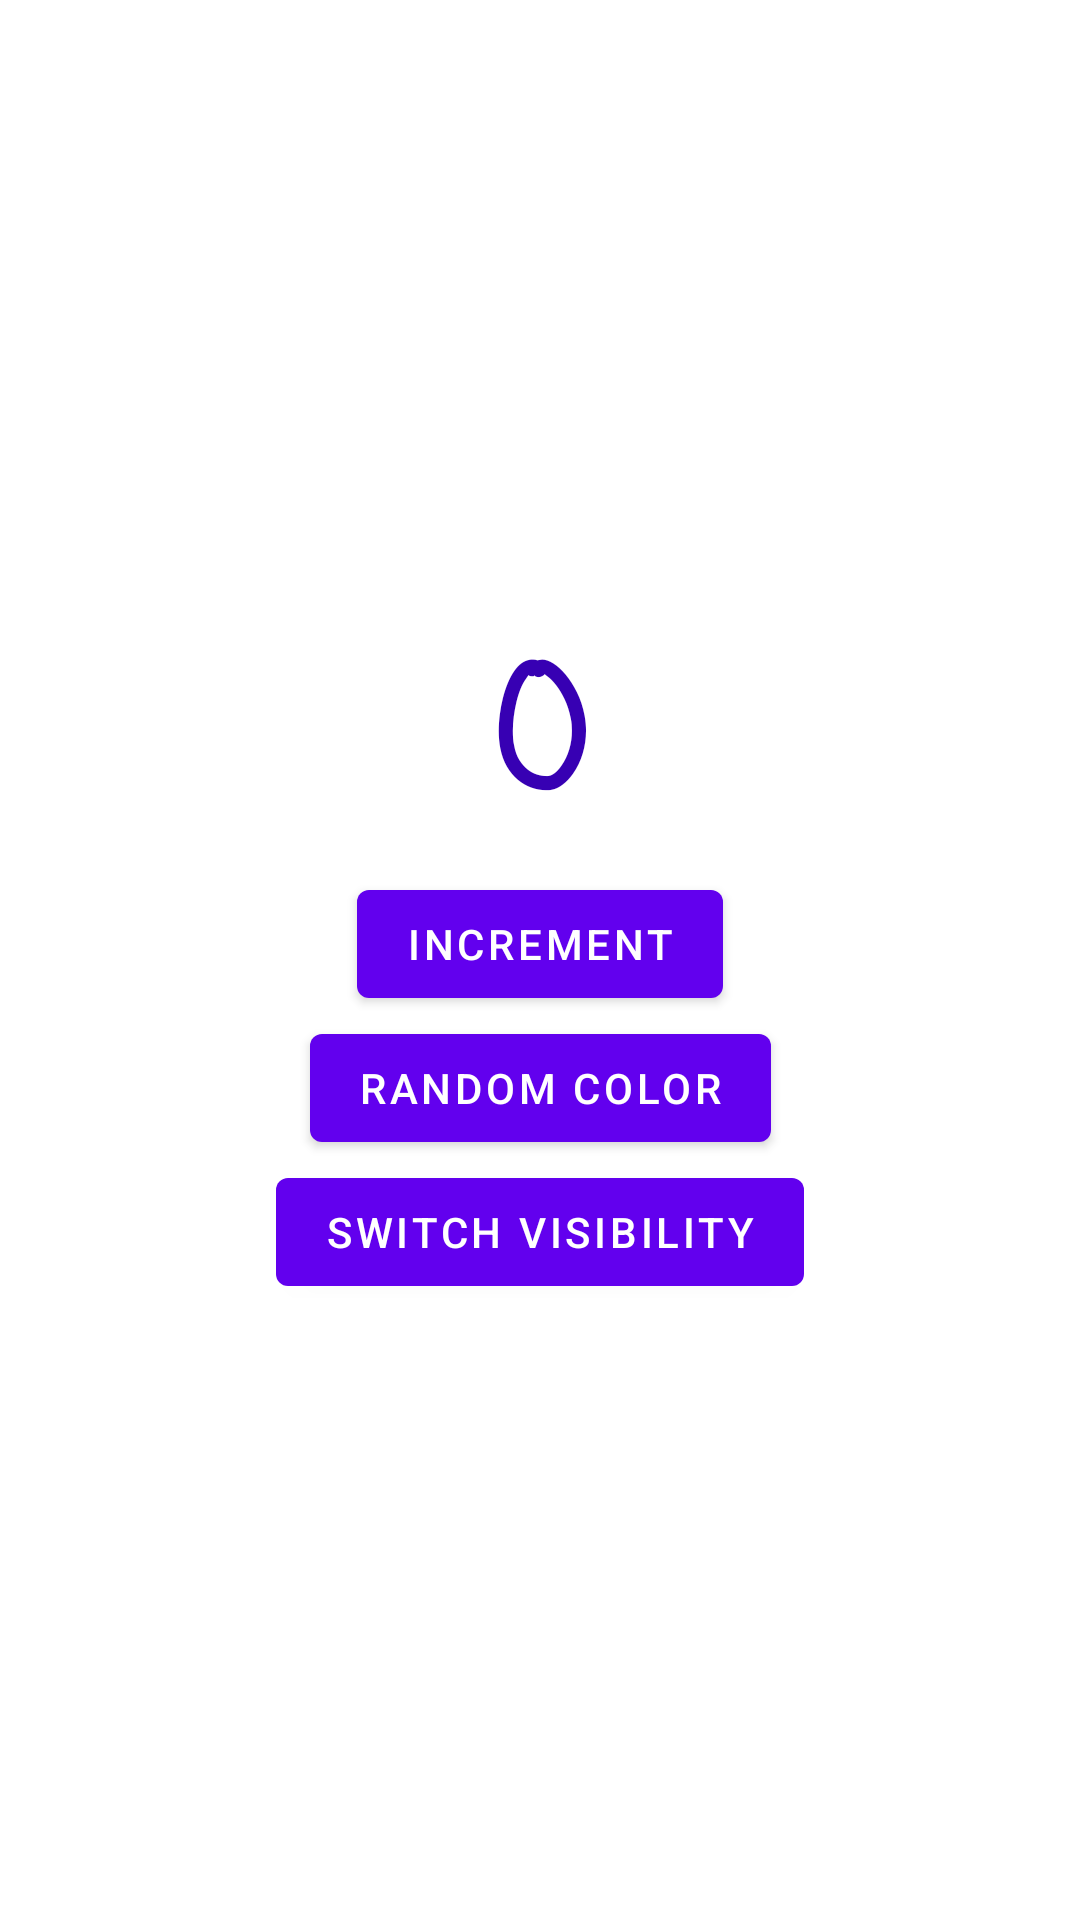

The Android layout XML behind this screen, and the referenced resources:
<!-- AndroidManifest.xml: application theme Theme.9_SavedInstanceState -->
<!-- res/layout/activity_simple_state.xml -->
<?xml version="1.0" encoding="utf-8"?>
<androidx.constraintlayout.widget.ConstraintLayout
    xmlns:android="http://schemas.android.com/apk/res/android"
    xmlns:app="http://schemas.android.com/apk/res-auto"
    xmlns:tools="http://schemas.android.com/tools"
    android:layout_width="match_parent"
    android:layout_height="match_parent"
    tools:context=".SimpleState1Activity"
    tools:ignore="HardcodedText">

    <TextView
        android:id="@+id/counterTextView"
        android:layout_width="wrap_content"
        android:layout_height="wrap_content"
        android:fontFamily="casual"
        android:gravity="center"
        android:text="0"
        android:textColor="@color/purple_700"
        android:textSize="56sp"
        android:textStyle="bold"
        app:layout_constraintVertical_chainStyle="packed"
        app:layout_constraintTop_toTopOf="parent"
        app:layout_constraintBottom_toTopOf="@+id/incrementButton"
        app:layout_constraintEnd_toEndOf="parent"
        app:layout_constraintStart_toStartOf="parent"/>

    <com.google.android.material.button.MaterialButton
        android:id="@+id/incrementButton"
        android:layout_width="wrap_content"
        android:layout_height="wrap_content"
        android:text="Increment"
        app:layout_constraintTop_toBottomOf="@+id/counterTextView"
        app:layout_constraintStart_toStartOf="parent"
        app:layout_constraintEnd_toEndOf="parent"
        app:layout_constraintBottom_toTopOf="@+id/randomColorButton"/>

    <com.google.android.material.button.MaterialButton
        android:id="@+id/randomColorButton"
        android:layout_width="wrap_content"
        android:layout_height="wrap_content"
        android:text="Random Color"
        app:layout_constraintTop_toBottomOf="@+id/incrementButton"
        app:layout_constraintStart_toStartOf="parent"
        app:layout_constraintEnd_toEndOf="parent"
        app:layout_constraintBottom_toTopOf="@+id/switchVisibilityButton"/>

    <com.google.android.material.button.MaterialButton
        android:id="@+id/switchVisibilityButton"
        android:layout_width="wrap_content"
        android:layout_height="wrap_content"
        android:text="Switch Visibility"
        app:layout_constraintTop_toBottomOf="@+id/randomColorButton"
        app:layout_constraintStart_toStartOf="parent"
        app:layout_constraintEnd_toEndOf="parent"
        app:layout_constraintBottom_toBottomOf="parent"/>

</androidx.constraintlayout.widget.ConstraintLayout>
<!-- resources referenced by this layout -->
<resources>
  <style name="Theme.9_SavedInstanceState" parent="Theme.MaterialComponents.DayNight.DarkActionBar">
          
          <item name="colorPrimary">@color/purple_500</item>
          <item name="colorPrimaryVariant">@color/purple_700</item>
          <item name="colorOnPrimary">@color/white</item>
          
          <item name="colorSecondary">@color/teal_200</item>
          <item name="colorSecondaryVariant">@color/teal_700</item>
          <item name="colorOnSecondary">@color/black</item>
          
          <item name="android:statusBarColor" tools:targetApi="l">?attr/colorPrimaryVariant</item>
          
      </style>
  <!-- not gathered from this repository: default colours our renderer supplied (Android Studio template values) -->
  <color name="purple_500">#FF6200EE</color>
  <color name="purple_700">#FF3700B3</color>
  <color name="teal_200">#FF03DAC5</color>
  <color name="teal_700">#FF018786</color>
  <color name="black">#FF000000</color>
  <color name="white">#FFFFFFFF</color>
</resources>
